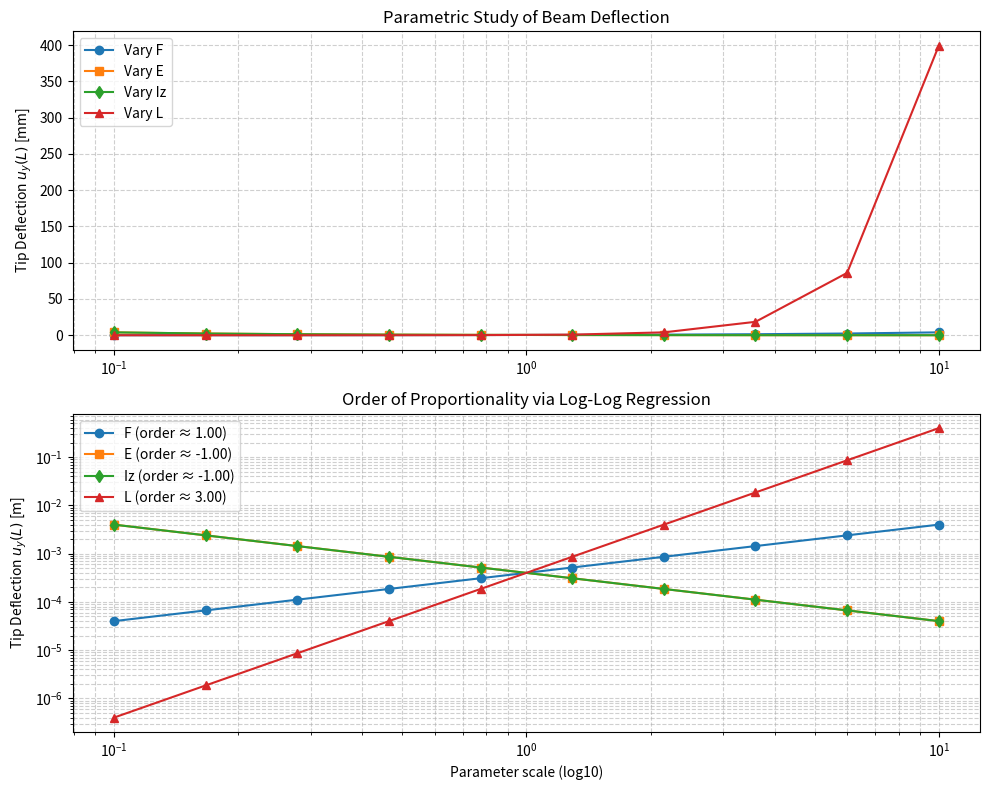

This figure's Python source:
import numpy as np
import matplotlib.pyplot as plt

# Analytical deflection at tip of a cantilever beam
def uy_tip(F, E, Iz, L):
    return F * L**3 / (3 * E * Iz)

# Base values
F_base = 500         # N
E_base = 2e11        # Pa
Iz_base = 2.08769e-6 # m^4
L_base = 1.0         # m

# Parameter ranges (log-spaced)
scales = np.logspace(-1, 1, 10)

# Containers for results
uy_F, uy_E, uy_Iz, uy_L = [], [], [], []

# --- Vary F ---
for scale in scales:
    uy_F.append(uy_tip(F_base * scale, E_base, Iz_base, L_base))
# --- Vary E ---
for scale in scales:
    uy_E.append(uy_tip(F_base, E_base * scale, Iz_base, L_base))
# --- Vary Iz ---
for scale in scales:
    uy_Iz.append(uy_tip(F_base, E_base, Iz_base * scale, L_base))
# --- Vary L ---
for scale in scales:
    uy_L.append(uy_tip(F_base, E_base, Iz_base, L_base * scale))

# Convert to arrays
uy_F = np.array(uy_F)
uy_E = np.array(uy_E)
uy_Iz = np.array(uy_Iz)
uy_L = np.array(uy_L)

# Compute log-log slopes (order of proportionality)
def loglog_slope(y_vals):
    log_x = np.log10(scales)
    log_y = np.log10(y_vals)
    slope, _ = np.polyfit(log_x, log_y, 1)
    return slope

slopes = {
    'F': loglog_slope(uy_F),
    'E': loglog_slope(uy_E),
    'Iz': loglog_slope(uy_Iz),
    'L': loglog_slope(uy_L),
}

# Plotting
fig, (ax1, ax2) = plt.subplots(2, 1, figsize=(10, 8))

# Top: Parametric Study (Linear Scale)
ax1.plot(scales, uy_F * 1000, 'o-', label='Vary F')
ax1.plot(scales, uy_E * 1000, 's-', label='Vary E')
ax1.plot(scales, uy_Iz * 1000, 'd-', label='Vary Iz')
ax1.plot(scales, uy_L * 1000, '^-', label='Vary L')
ax1.set_xscale('log')
ax1.set_ylabel(r"Tip Deflection $u_y(L)$ [mm]")
ax1.set_title("Parametric Study of Beam Deflection")
ax1.legend()
ax1.grid(True, which='both', linestyle='--', alpha=0.6)

# Bottom: Order of Proportionality (Log-Log)
ax2.plot(scales, uy_F, 'o-', label=f'F (order ≈ {slopes["F"]:.2f})')
ax2.plot(scales, uy_E, 's-', label=f'E (order ≈ {slopes["E"]:.2f})')
ax2.plot(scales, uy_Iz, 'd-', label=f'Iz (order ≈ {slopes["Iz"]:.2f})')
ax2.plot(scales, uy_L, '^-', label=f'L (order ≈ {slopes["L"]:.2f})')
ax2.set_xscale('log')
ax2.set_yscale('log')
ax2.set_xlabel("Parameter scale (log10)")
ax2.set_ylabel(r"Tip Deflection $u_y(L)$ [m]")
ax2.set_title("Order of Proportionality via Log-Log Regression")
ax2.legend()
ax2.grid(True, which='both', linestyle='--', alpha=0.6)

fig.tight_layout()
plt.show()